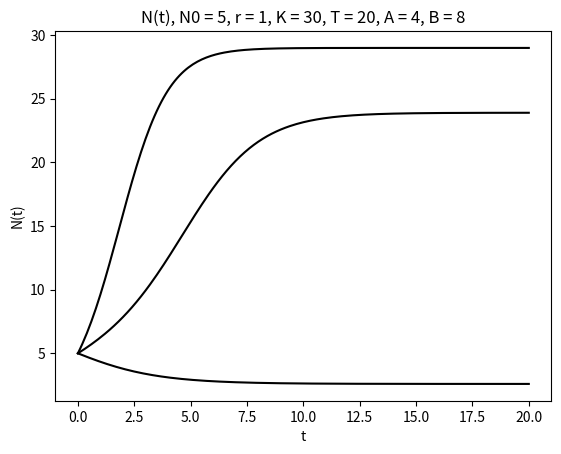

The script that saved this image:
import matplotlib.pyplot as plt
import math
import numpy as np


def logistic_analysitc(N0, r, K, T):
    return N0 * K * math.exp(r * T) / (K + N0 * (math.exp(r * T) - 1))


def function_p(N, A, B):
    return B*N**2 / (A**2 + N**2)


def euler_logistic(u0, r, K, T, N, A, B, color='k'):
    tau = T/N
    tt = np.linspace(0, T, N+1)
    uu = []
    uu = np.append(uu, u0)
    u, t = u0, 0
    for i in range(N):
        t = t + tau
        u_mid = u + tau*(r*u*(1-u/K) - function_p(u, A, B))
        u_new = u + tau/2*(r*u*(1 - u/K) - function_p(u, A, B) + r*u_mid*(1 - u_mid/K) - function_p(u_mid, A, B))
        uu = np.append(uu, u_new)
        u = u_new

    plt.plot(tt, uu, color=color)
    plt.xlabel('t')
    plt.ylabel('N(t)')
    plt.title('N(t), N0 = %d, r = %d, K = %d, T = %d, A = %d, B = %d' % (u0, r, K, T, A, B))
    print('N_M = %.8e' % (uu[N]))
    return uu


def error(u0, r, K, T, N):
    uu = euler_logistic(u0, r, K, T, N)
    uu_analystic = logistic_analysitc(u0, r, K, T)
    error = abs(uu[N] - uu_analystic)
    h = T/N
    # print('1 = %.10e' % uu_analystic)
    # print('2 = %.10e' % uu[N])
    print('N = %d, h = %.e, |u(N) - u(T)| = %.2e' % (N, h, error))


if __name__ == '__main__':
    # (1) -------------------------------------
    # uu = euler_logistic(1, 1, 10, 8, 400, )
    # plt.show()
    # print('u(n) = %.10e' % (uu[400]))

    # # (2) ---------------------------------------
    # plt.subplots_adjust(wspace=1.6, hspace=0.6)
    # plt.figure(figsize=(20, 15), dpi=50)
    # plt.subplot(4, 3, 1)
    # euler_logistic(5, -1, 7, 8, 400, )
    # plt.subplot(4, 3, 2)
    # euler_logistic(5, 0.5, 7, 8, 400, )
    # plt.subplot(4, 3, 3)
    # euler_logistic(5, 3, 7, 8, 400, )

    # plt.subplot(4, 3, 4)
    # euler_logistic(5, -1, 20, 8, 400, )
    # plt.subplot(4, 3, 5)
    # euler_logistic(5, 0.5, 20, 8, 400, )
    # plt.subplot(4, 3, 6)
    # euler_logistic(5, 3, 20, 8, 400, )

    # plt.subplot(4, 3, 7)
    # euler_logistic(30, -1, 7, 8, 400, )
    # plt.subplot(4, 3, 8)
    # euler_logistic(30, 0.5, 7, 8, 400, )
    # plt.subplot(4, 3, 9)
    # euler_logistic(30, 3, 7, 8, 400, )

    # plt.subplot(4, 3, 10)
    # euler_logistic(30, -1, 20, 8, 400, )
    # plt.subplot(4, 3, 11)
    # euler_logistic(30, 0.5, 20, 8, 400, )
    # plt.subplot(4, 3, 12)
    # euler_logistic(30, 3, 20, 8, 400, )
    # # plt.xlabel('t')
    # # plt.ylabel('u(t)')
    # plt.tight_layout()
    # plt.show()

    # plt.figure(figsize=(20, 15), dpi=50)
    # uu1 = euler_logistic(1, 1, 30, 8, 3200, )
    # plt.show()
    # plt.figure(figsize=(20, 15), dpi=50)
    # uu2 = euler_logistic(1, 1, 30, 40, 3200, )
    # plt.show()

    # (3) --------------------------------
    # error(5, 1, 30, 20, 200, 4, 1)
    # error(5, 1, 30, 20, 400, 4, 5)
    # error(5, 1, 30, 20, 800, 4, 8)
    # error(5, 1, 30, 20, 1600, 4, 1)
    euler_logistic(5, 1, 30, 20, 200, 4, 1, )
    plt.show()
    euler_logistic(5, 1, 30, 20, 200, 4, 5, )
    plt.show()
    euler_logistic(5, 1, 30, 20, 200, 4, 8, )
    plt.show()
